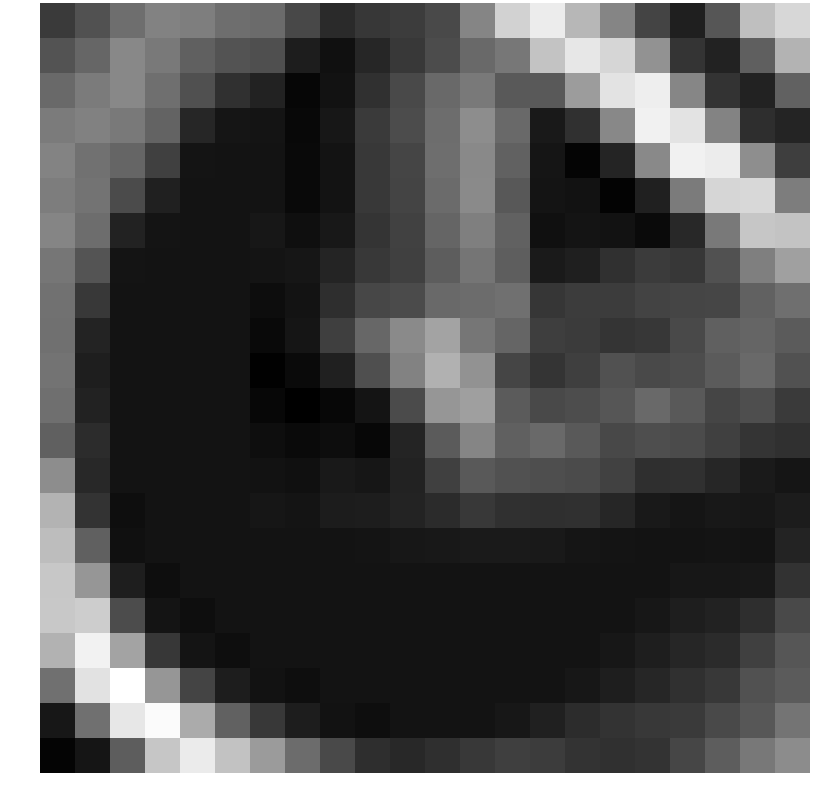

The data file committed next to this chart (first rows):
-0.965935, -0.020861, 1.161033, 1.948152, 1.780255, 1.127137, 1.013455, -0.383335, -1.587691, -1.060658, -0.861379, -0.316211, 2.078702, 5.191656, 6.229968, 4.094485, 2.054655, -0.564526, -2.051528, 0.190452, 4.413722, 5.379331
0.06238, 0.8121, 2.18, 1.604, 0.5622, 0.04491, -0.09041, -2.117, -2.67, -1.764, -1.035, -0.2267, 0.923, 1.507, 4.564, 6.038, 5.326, 2.58, -1.193, -1.942, 0.525, 3.967
0.946, 1.675, 2.176, 1.195, -0.05465, -1.312, -1.912, -3.053, -2.565, -1.312, -0.3542, 0.9586, 1.585, 0.2773, 0.3203, 3, 5.858, 6.312, 2.117, -1.251, -1.917, 0.6007
1.655, 1.928, 1.64, 0.7118, -1.765, -2.439, -2.513, -2.978, -2.389, -0.9609, -0.2135, 1.117, 2.41, 0.9386, -2.283, -1.344, 2.19, 6.439, 5.868, 2.011, -1.441, -1.839
1.993, 1.304, 0.7983, -0.7231, -2.513, -2.551, -2.551, -2.947, -2.521, -1.04, -0.5202, 1.162, 2.223, 0.6111, -2.464, -3.155, -1.828, 2.248, 6.427, 6.235, 2.447, -0.7884
1.766, 1.354, -0.27, -1.986, -2.551, -2.551, -2.551, -2.947, -2.553, -1.052, -0.5433, 1.036, 2.265, 0.2529, -2.498, -2.577, -3.193, -1.995, 1.662, 5.341, 5.414, 1.736
2.077, 1.12, -1.912, -2.513, -2.551, -2.551, -2.384, -2.71, -2.34, -1.164, -0.6645, 0.7736, 1.831, 0.6503, -2.636, -2.498, -2.577, -2.899, -1.68, 1.592, 4.689, 4.631
1.451, 0.09063, -2.513, -2.551, -2.551, -2.551, -2.511, -2.427, -1.821, -1.024, -0.7261, 0.4661, 1.432, 0.4777, -2.259, -2.064, -1.309, -0.9188, -1.061, -0.02072, 1.835, 3.163
1.313, -0.9848, -2.551, -2.551, -2.551, -2.551, -2.769, -2.536, -1.435, -0.4463, -0.2701, 0.9528, 1.062, 1.206, -1.121, -0.8922, -0.8905, -0.6061, -0.4963, -0.454, 0.6332, 1.196
1.232, -1.907, -2.551, -2.551, -2.551, -2.551, -2.924, -2.462, -0.7753, 0.8646, 2.285, 3.267, 1.47, 0.7605, -0.814, -0.9351, -1.205, -1.097, -0.3722, 0.5846, 0.7764, 0.3757
1.353, -2.083, -2.551, -2.551, -2.551, -2.551, -3.259, -2.898, -1.962, -0.1189, 1.93, 3.833, 2.593, -0.4973, -1.179, -0.764, 0.01217, -0.3042, -0.1768, 0.3611, 0.93, -0.0193
1.197, -1.925, -2.551, -2.551, -2.551, -2.551, -3.019, -3.321, -3.001, -2.482, -0.2714, 2.757, 3.113, 0.3698, -0.3158, -0.1999, 0.1809, 0.9598, 0.2952, -0.5053, -0.1482, -0.9682
0.5706, -1.471, -2.551, -2.551, -2.551, -2.551, -2.729, -2.901, -2.766, -3.025, -1.789, 0.375, 2.089, 0.5651, 0.9598, 0.2952, -0.3923, -0.1394, -0.2919, -0.7231, -1.212, -1.356
2.382, -1.704, -2.551, -2.551, -2.551, -2.551, -2.574, -2.664, -2.272, -2.421, -1.933, -0.7208, 0.3494, -0.017, -0.1394, -0.2919, -0.6919, -1.399, -1.353, -1.783, -2.252, -2.442
3.927, -1.226, -2.739, -2.551, -2.551, -2.551, -2.407, -2.48, -2.18, -2.136, -1.89, -1.553, -1.058, -1.354, -1.399, -1.353, -1.783, -2.292, -2.439, -2.345, -2.365, -2.177
4.314, 0.5598, -2.66, -2.551, -2.551, -2.551, -2.52, -2.539, -2.528, -2.507, -2.36, -2.317, -2.259, -2.271, -2.292, -2.439, -2.513, -2.551, -2.551, -2.511, -2.531, -1.896
4.726, 2.762, -2.078, -2.739, -2.551, -2.551, -2.551, -2.551, -2.551, -2.551, -2.551, -2.551, -2.551, -2.551, -2.551, -2.551, -2.551, -2.551, -2.384, -2.365, -2.321, -1.279
4.774, 4.998, -0.2458, -2.507, -2.739, -2.551, -2.551, -2.551, -2.551, -2.551, -2.551, -2.551, -2.551, -2.551, -2.551, -2.551, -2.551, -2.384, -2.106, -1.914, -1.423, -0.3456
3.907, 6.473, 3.341, -1.059, -2.507, -2.739, -2.551, -2.551, -2.551, -2.551, -2.551, -2.551, -2.551, -2.551, -2.551, -2.551, -2.384, -2.106, -1.759, -1.546, -0.6965, 0.163
1.211, 5.811, 7.018, 2.769, -0.5549, -2.124, -2.586, -2.739, -2.551, -2.551, -2.551, -2.551, -2.551, -2.551, -2.551, -2.384, -2.106, -1.759, -1.379, -0.979, -0.02319, 0.3578
-2.379, 1.232, 6.047, 6.83, 3.606, 0.664, -0.9844, -2.124, -2.586, -2.739, -2.551, -2.551, -2.551, -2.384, -1.979, -1.489, -1.254, -0.9951, -0.9394, -0.3559, 0.2167, 1.397
-3.14, -2.449, 0.4747, 4.679, 6.21, 4.55, 2.96, 1.069, -0.3673, -1.452, -1.631, -1.397, -1.045, -0.7685, -0.8643, -1.252, -1.336, -1.261, -0.4763, 0.4639, 1.551, 2.337
